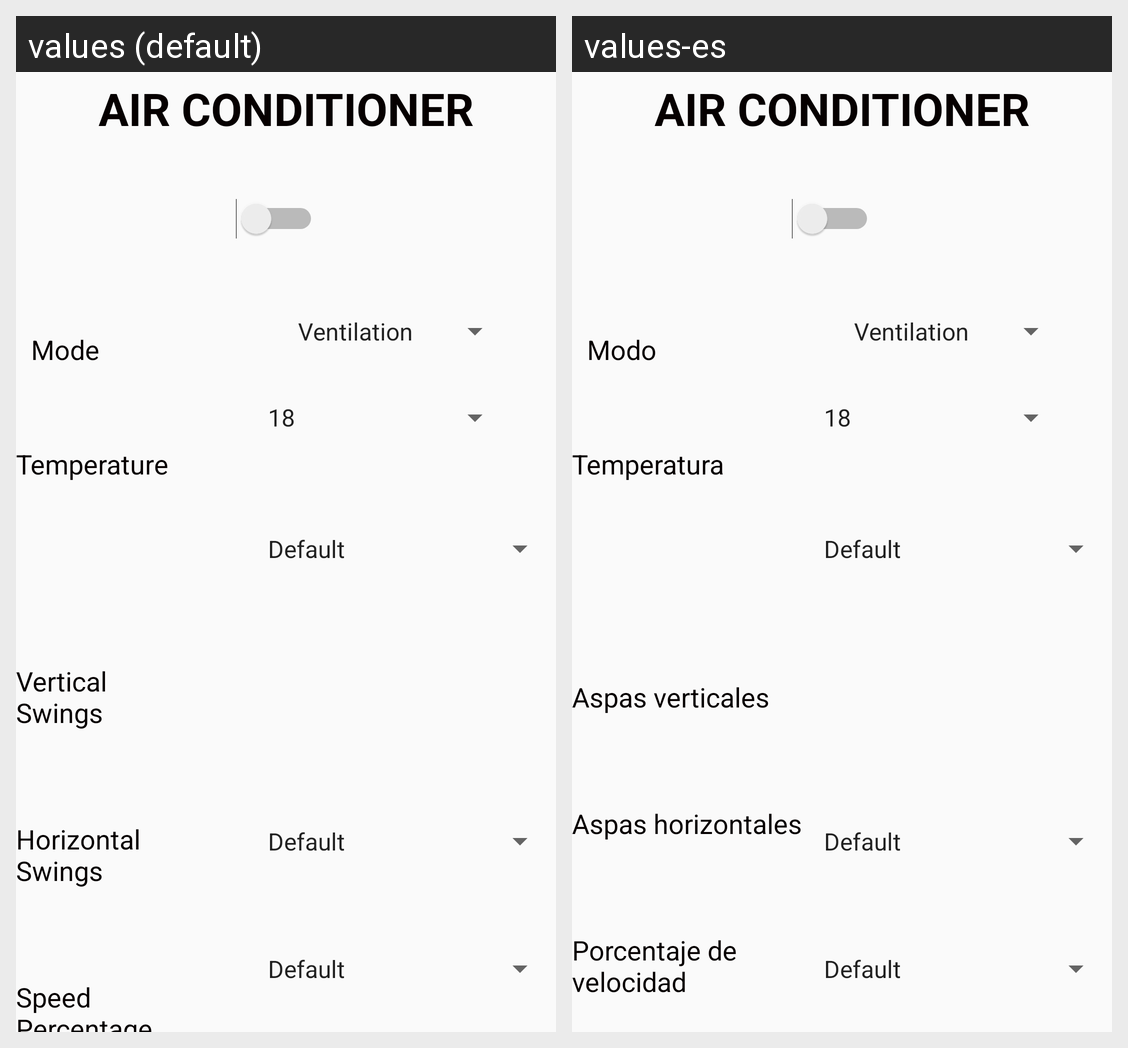

Here is an Android app screen in its default locale and in the app's own translations. Write out the translated-string differences for the strings that appear on this screen.
Android screen res/layout/ac_card.xml rendered under 2 locales, left to right: values (default), values-es. Device: Nexus 5 (rendered at 1080×1920; each locale shown at half size, 540×960, under a caption strip naming it); theme AppTheme.
Strings drawn on this screen, with the default value and each locale's value (text and hints the layout hard-codes, and strings that could not be matched under every locale, appear in the picture but are not listed):

ac_speed
  values: Speed
      Percentage
  values-es: Porcentaje de velocidad

ac_horizontal
  values: Horizontal
      Swings
  values-es: Aspas horizontales

ac_vertical
  values: Vertical
      Swings
  values-es: Aspas verticales

ac_mode
  values: Mode
  values-es: Modo

ac_temperature
  values: Temperature
  values-es: Temperatura
